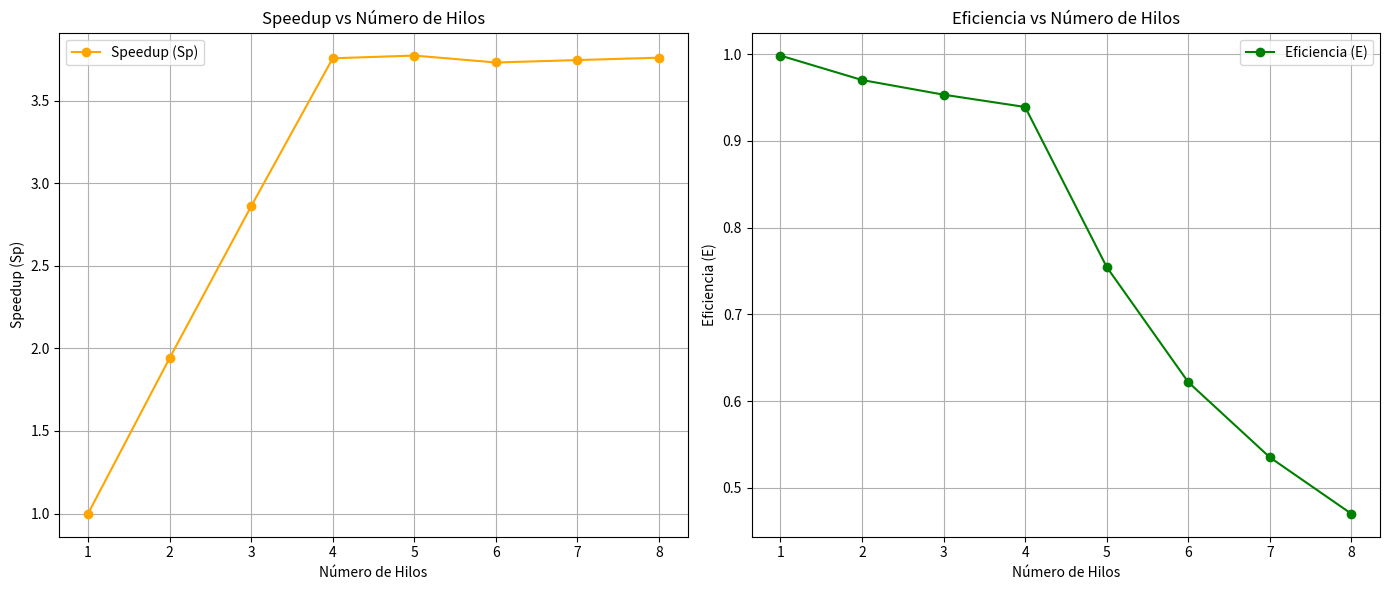

Write the Python code that produced this figure.
import matplotlib.pyplot as plt

# Datos
nro_hilos = [1, 2, 3, 4, 5, 6, 7, 8]
speedup = [0.99836, 1.9404, 2.8598, 3.7562, 3.7728, 3.7308, 3.7455, 3.7599]
eficiencia = [0.99836, 0.97018, 0.95327, 0.93906, 0.75457, 0.62179, 0.53507, 0.46999]

# Crear subplots
fig, axs = plt.subplots(1, 2, figsize=(14, 6))

# Gráfico de Speedup
axs[0].plot(nro_hilos, speedup, marker='o', color='orange', label='Speedup (Sp)')
axs[0].set_title('Speedup vs Número de Hilos')
axs[0].set_xlabel('Número de Hilos')
axs[0].set_ylabel('Speedup (Sp)')
axs[0].grid(True)
axs[0].legend()

# Gráfico de Eficiencia
axs[1].plot(nro_hilos, eficiencia, marker='o', color='green', label='Eficiencia (E)')
axs[1].set_title('Eficiencia vs Número de Hilos')
axs[1].set_xlabel('Número de Hilos')
axs[1].set_ylabel('Eficiencia (E)')
axs[1].grid(True)
axs[1].legend()

# Ajustar diseño
plt.tight_layout()
plt.show()
